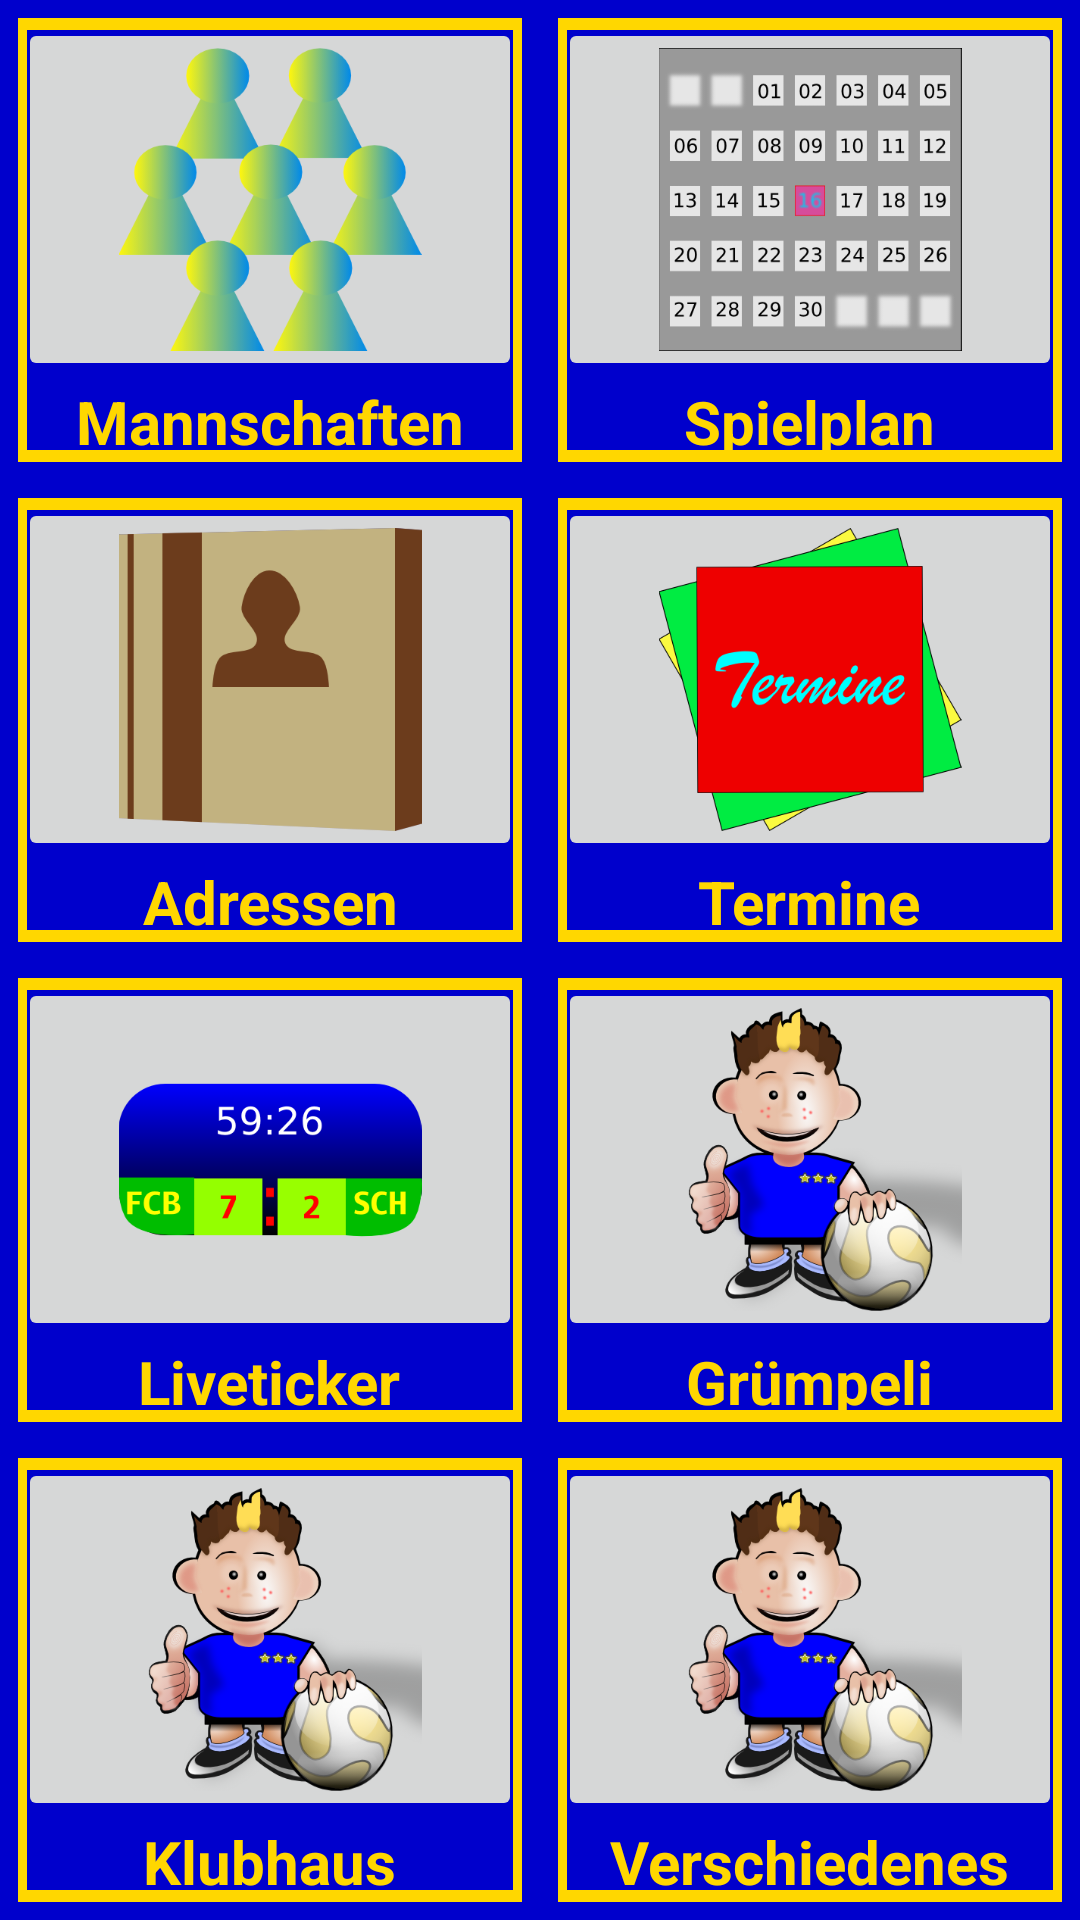

Here is an Android app screen rendered from its layout file. Give the layout XML and the strings, colors and styles it references.
<!-- AndroidManifest.xml: fallback theme Theme.MaterialComponents.DayNight.NoActionBar -->
<!-- res/layout/main.xml -->
<?xml version="1.0" encoding="utf-8"?>
<LinearLayout xmlns:android="http://schemas.android.com/apk/res/android"
    android:layout_height="fill_parent"
    android:background="#0000CC"
    android:orientation="vertical" 
    android:layout_width="fill_parent">

    <LinearLayout 
        	android:layout_width="fill_parent"
	 	    android:layout_height="fill_parent"
	   		android:orientation="horizontal"
	   		android:layout_weight="1">
	 	<LinearLayout
	 	    android:layout_width="fill_parent"
	 	    android:layout_height="fill_parent"
	   		android:orientation="vertical" 
	   		android:layout_weight="1" 
	   		android:background="@drawable/border" 
	   		android:gravity="center" 
	   		android:layout_margin="6dip">
	     	    
	     	<ImageButton 
		        android:id="@+id/ibTeams"
			    android:scaleType="fitCenter" 
			    android:layout_width="fill_parent"
			    android:layout_height="fill_parent"
			    android:src="@drawable/team"
		   		android:layout_weight="1"/> 
	   		
	 	    <TextView
		 	    android:textColor="#FFD700"
			    android:textStyle="bold"            
			    android:textSize="20dip"
	 	        android:layout_width="wrap_content"
	 	        android:layout_height="wrap_content"
	 	        android:text="Mannschaften" 
	 	        android:gravity="center"/>
	 	    
	 	</LinearLayout>
    
    
	 	<LinearLayout
	 	    android:layout_width="fill_parent"
	 	    android:layout_height="fill_parent"
	   		android:orientation="vertical" 
	   		android:background="@drawable/border" 
	   		android:layout_weight="1" 
	   		android:gravity="center" android:layout_margin="6dip">
	     	    
	     	<ImageButton 
		        android:id="@+id/ibSpielplan"
			    android:scaleType="fitCenter" 
			    android:layout_width="fill_parent"
			    android:layout_height="fill_parent"
		   		android:src="@drawable/kalender"
		   		android:layout_weight="1"/> 
	   		
	 	    <TextView
		 	    android:textColor="#FFD700"
			    android:textStyle="bold"            
			    android:textSize="20dip"
	 	        android:layout_width="wrap_content"
	 	        android:layout_height="wrap_content"
	 	        android:text="Spielplan" 
	 	        android:gravity="center"/>
	 	    
	 	</LinearLayout>
    </LinearLayout>

    <LinearLayout 
        	android:layout_width="fill_parent"
	 	    android:layout_height="fill_parent"
	 	    android:layout_weight="1"
	   		android:orientation="horizontal">
	 	<LinearLayout
	 	    android:layout_width="fill_parent"
	 	    android:layout_height="fill_parent"
	   		android:orientation="vertical" 
	   		android:layout_weight="1" 
	   		android:gravity="center" 
	   		android:background="@drawable/border" 
	   		android:layout_margin="6dip">
	     	    
	     	<ImageButton 
		        android:id="@+id/ibContact"
			    android:scaleType="fitCenter" 
			    android:layout_width="fill_parent"
			    android:layout_height="fill_parent"
		   		android:src="@drawable/kontakte"
		   		android:layout_weight="1"/> 
	   		
	 	    <TextView
	 	    	android:textColor="#FFD700"
			    android:textStyle="bold"            
			    android:textSize="20dip"
	 	        android:layout_width="wrap_content"
	 	        android:layout_height="wrap_content"
	 	        android:text="Adressen" 
	 	        android:gravity="center"/>
	 	    
	 	</LinearLayout>
    
    
  		<LinearLayout 
  		    android:layout_width="fill_parent"
	 	    android:layout_height="fill_parent"
	   		android:orientation="vertical" 
	   		android:background="@drawable/border" 
	   		android:layout_weight="1" 
	   		android:gravity="center" android:layout_margin="6dip">
  		    
		    <ImageButton 
		        android:id="@+id/ibTermine"
			    android:scaleType="fitCenter" 
			    android:layout_width="fill_parent"
			    android:layout_height="fill_parent"
		   		android:src="@drawable/termine" 
		   		android:layout_weight="1"/> 
		    <TextView 
		        android:textColor="#FFD700"
			    android:textStyle="bold"            
			    android:textSize="20dip"
		       	android:layout_width="wrap_content"
	 	        android:layout_height="wrap_content"
	 	        android:text="Termine" 
	 	        android:gravity="center"
		        />
		    
		</LinearLayout>
    </LinearLayout>

    
	<LinearLayout 
        	android:layout_width="fill_parent"
	 	    android:layout_height="fill_parent"
	 	    android:layout_weight="1"
	   		android:orientation="horizontal">
	 	<LinearLayout
	 	    android:layout_width="fill_parent"
	 	    android:layout_height="fill_parent"
	   		android:orientation="vertical" 
	   		android:background="@drawable/border" 
	   		android:layout_weight="1" 
	   		android:gravity="center" android:layout_margin="6dip">
	     	    
	     	<ImageButton 
		        android:id="@+id/ibLiveticker"
			    android:scaleType="fitCenter" 
			    android:layout_width="fill_parent"
			    android:layout_height="fill_parent"
		   		android:src="@drawable/liveticker"
		   		android:layout_weight="1"/> 
	   		
	 	    <TextView
		 	    android:textColor="#FFD700"
			    android:textStyle="bold"            
			    android:textSize="20dip"
	 	        android:layout_width="wrap_content"
	 	        android:layout_height="wrap_content"
	 	        android:text="Liveticker" 
	 	        android:gravity="center"/>
	 	    
	 	</LinearLayout>
    
    
  		<LinearLayout 
  		    android:layout_width="fill_parent"
	 	    android:layout_height="fill_parent"
	   		android:orientation="vertical" 
	   		android:layout_weight="1" 
	   		android:background="@drawable/border" 
	   		android:gravity="center" android:layout_margin="6dip">
  		    
		    <ImageButton 
		        android:id="@+id/ibGrumpeli"
			    android:scaleType="fitCenter" 
			    android:layout_width="fill_parent"
			    android:layout_height="fill_parent"
		   		android:src="@drawable/kader" 
		   		android:layout_weight="1"/> 
		    <TextView 
		       	android:layout_width="wrap_content"
	 	        android:layout_height="wrap_content"
	 	        android:textColor="#FFD700"
		   		android:textStyle="bold"            
		    	android:textSize="20dip"
	 	        android:text="Grümpeli" 
	 	        android:gravity="center"
		        />
		    
		</LinearLayout>
    </LinearLayout>    
    
	<LinearLayout 
        	android:layout_width="fill_parent"
	 	    android:layout_height="fill_parent"
	 	    android:layout_weight="1"
	   		android:orientation="horizontal">
	 
  		<LinearLayout 
  		    android:layout_width="fill_parent"
	 	    android:layout_height="fill_parent"
	   		android:orientation="vertical" 
	   		android:layout_weight="1" 
	   		android:gravity="center" 
	   		android:background="@drawable/border" 
	   		android:layout_margin="6dip">
  		    
		    <ImageButton 
		        android:id="@+id/ibClubhaus"
			    android:scaleType="fitCenter" 
			    android:layout_width="fill_parent"
			    android:layout_height="fill_parent"
		   		android:src="@drawable/kader" 
		   		android:layout_weight="1"/> 
		    <TextView 
		       	android:layout_width="wrap_content"
	 	        android:layout_height="wrap_content"
	 	        android:textColor="#FFD700"
		   		android:textStyle="bold"            
		    	android:textSize="20dip"
	 	        android:text="Klubhaus" 
	 	        android:gravity="center"
		        />
		    
		</LinearLayout>
		<LinearLayout 
  		    android:layout_width="fill_parent"
	 	    android:layout_height="fill_parent"
	   		android:orientation="vertical" 
	   		android:layout_weight="1" 
	   		android:gravity="center" 
	   		android:background="@drawable/border" 
	   		android:layout_margin="6dip">
  		    
		    <ImageButton 
		        android:id="@+id/ibStuff"
			    android:scaleType="fitCenter" 
			    android:layout_width="fill_parent"
			    android:layout_height="fill_parent"
			    android:src="@drawable/kader" 
		   		android:layout_weight="1"/> 
		    <TextView 
		        android:textColor="#FFD700"
			    android:textStyle="bold"            
			    android:textSize="20dip"
		       	android:layout_width="wrap_content"
	 	        android:layout_height="wrap_content"
	 	        android:text="Verschiedenes" 
	 	        android:gravity="center"/>	    
		</LinearLayout>
    </LinearLayout>  
</LinearLayout>
<!-- resources referenced by this layout -->
<resources>
  <!-- drawable border (drawable) -->
  <?xml version="1.0" encoding="utf-8"?>
  <layer-list xmlns:android="http://schemas.android.com/apk/res/android" >
      <item>
        <shape 
          android:shape="rectangle">
              <stroke android:width="1dp" 
               android:color="#FFD700" />
              <solid android:color="#FFD700" />
  
          </shape>
     </item>
  
     <item android:top="1dp" android:bottom="1dp"> 
        <shape 
          android:shape="rectangle">
              <stroke android:width="3dp" android:color="#FFD700" />
              <solid android:color="#0000CC" />
          </shape>
     </item>
  
  </layer-list>
  <!-- drawable kader: png bitmap (drawable-hdpi, 89467 bytes) -->
  <!-- drawable kalender: png bitmap (drawable-hdpi, 30550 bytes) -->
  <!-- drawable kontakte: png bitmap (drawable-hdpi, 7181 bytes) -->
  <!-- drawable liveticker: png bitmap (drawable-hdpi, 13049 bytes) -->
  <!-- drawable team: png bitmap (drawable-hdpi, 18461 bytes) -->
  <!-- drawable termine: png bitmap (drawable-hdpi, 29001 bytes) -->
</resources>
